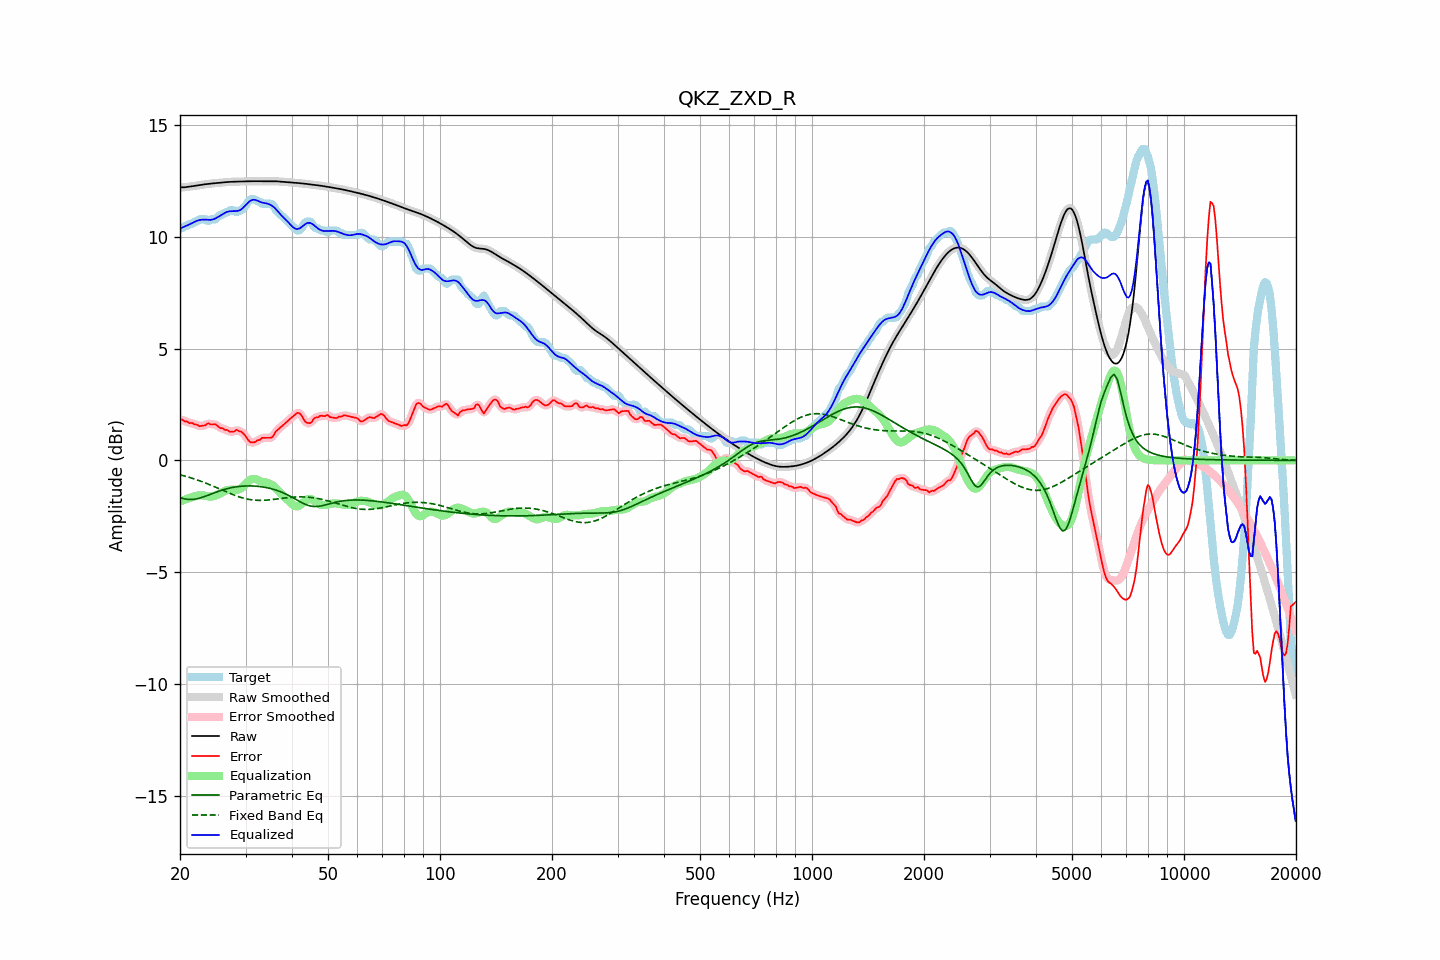

Source data for this figure (header and first rows):
frequency, raw, error, smoothed, error_smoothed, equalization, parametric_eq, fixed_band_eq, equalized_raw, equalized_smoothed, target
20.00, 12.21, 1.83, 12.21, 1.83, -1.84, -1.66, -0.65, 10.37, 10.37, 10.39
20.20, 12.22, 1.83, 12.22, 1.81, -1.81, -1.69, -0.66, 10.40, 10.40, 10.39
20.40, 12.22, 1.80, 12.22, 1.79, -1.79, -1.71, -0.68, 10.44, 10.43, 10.42
20.61, 12.22, 1.74, 12.23, 1.76, -1.76, -1.72, -0.70, 10.47, 10.47, 10.49
20.81, 12.23, 1.74, 12.23, 1.73, -1.73, -1.74, -0.72, 10.50, 10.50, 10.49
21.02, 12.24, 1.71, 12.24, 1.70, -1.71, -1.75, -0.74, 10.53, 10.53, 10.53
21.23, 12.25, 1.66, 12.25, 1.69, -1.69, -1.75, -0.77, 10.57, 10.57, 10.59
21.44, 12.26, 1.67, 12.26, 1.66, -1.66, -1.75, -0.79, 10.60, 10.60, 10.59
21.66, 12.27, 1.67, 12.27, 1.65, -1.64, -1.75, -0.81, 10.64, 10.64, 10.61
21.87, 12.28, 1.60, 12.28, 1.63, -1.61, -1.74, -0.84, 10.67, 10.67, 10.68
22.09, 12.29, 1.61, 12.29, 1.60, -1.59, -1.73, -0.86, 10.71, 10.71, 10.69
22.31, 12.31, 1.58, 12.31, 1.57, -1.57, -1.71, -0.88, 10.73, 10.73, 10.73
22.54, 12.32, 1.53, 12.32, 1.55, -1.57, -1.70, -0.91, 10.75, 10.75, 10.79
22.76, 12.33, 1.54, 12.33, 1.54, -1.56, -1.67, -0.94, 10.77, 10.77, 10.79
22.99, 12.34, 1.55, 12.34, 1.54, -1.57, -1.65, -0.96, 10.77, 10.77, 10.79
23.22, 12.35, 1.56, 12.35, 1.57, -1.58, -1.63, -0.99, 10.78, 10.78, 10.79
23.45, 12.36, 1.57, 12.36, 1.60, -1.59, -1.60, -1.02, 10.77, 10.77, 10.79
23.69, 12.37, 1.64, 12.37, 1.62, -1.60, -1.57, -1.05, 10.76, 10.76, 10.73
23.92, 12.38, 1.66, 12.38, 1.63, -1.62, -1.55, -1.08, 10.76, 10.76, 10.72
24.16, 12.39, 1.61, 12.39, 1.63, -1.62, -1.52, -1.11, 10.76, 10.76, 10.78
24.40, 12.39, 1.60, 12.39, 1.62, -1.62, -1.49, -1.14, 10.77, 10.77, 10.79
24.65, 12.40, 1.61, 12.40, 1.61, -1.60, -1.46, -1.17, 10.80, 10.80, 10.79
24.89, 12.41, 1.62, 12.41, 1.60, -1.58, -1.43, -1.20, 10.83, 10.83, 10.79
25.14, 12.41, 1.56, 12.41, 1.56, -1.55, -1.41, -1.23, 10.86, 10.87, 10.85
25.39, 12.42, 1.50, 12.42, 1.51, -1.52, -1.38, -1.26, 10.91, 10.91, 10.92
25.65, 12.43, 1.44, 12.43, 1.46, -1.48, -1.36, -1.29, 10.95, 10.95, 10.99
25.91, 12.44, 1.45, 12.44, 1.43, -1.44, -1.33, -1.32, 10.99, 10.99, 10.99
26.16, 12.44, 1.41, 12.44, 1.40, -1.40, -1.31, -1.35, 11.04, 11.04, 11.03
26.43, 12.45, 1.36, 12.45, 1.39, -1.37, -1.29, -1.38, 11.08, 11.08, 11.09
26.69, 12.45, 1.37, 12.45, 1.35, -1.34, -1.27, -1.42, 11.11, 11.11, 11.09
26.96, 12.46, 1.33, 12.46, 1.32, -1.32, -1.25, -1.45, 11.14, 11.14, 11.13
27.23, 12.46, 1.28, 12.46, 1.30, -1.32, -1.24, -1.48, 11.15, 11.15, 11.19
27.50, 12.47, 1.28, 12.47, 1.27, -1.31, -1.22, -1.51, 11.15, 11.15, 11.19
27.77, 12.47, 1.28, 12.47, 1.29, -1.32, -1.21, -1.53, 11.16, 11.16, 11.19
28.05, 12.47, 1.30, 12.47, 1.32, -1.32, -1.19, -1.56, 11.16, 11.16, 11.18
28.33, 12.48, 1.37, 12.48, 1.33, -1.32, -1.18, -1.59, 11.16, 11.16, 11.11
28.62, 12.48, 1.34, 12.48, 1.34, -1.31, -1.17, -1.61, 11.17, 11.17, 11.14
28.90, 12.48, 1.29, 12.48, 1.32, -1.29, -1.17, -1.64, 11.19, 11.19, 11.19
29.19, 12.48, 1.29, 12.48, 1.27, -1.25, -1.16, -1.66, 11.23, 11.23, 11.19
29.48, 12.48, 1.23, 12.48, 1.23, -1.19, -1.15, -1.68, 11.29, 11.29, 11.26
29.78, 12.49, 1.15, 12.49, 1.16, -1.12, -1.15, -1.70, 11.36, 11.36, 11.33
30.08, 12.49, 1.07, 12.49, 1.06, -1.05, -1.15, -1.72, 11.44, 11.44, 11.42
30.38, 12.49, 0.95, 12.49, 0.96, -0.97, -1.14, -1.74, 11.52, 11.52, 11.54
30.68, 12.49, 0.86, 12.49, 0.87, -0.91, -1.14, -1.75, 11.58, 11.58, 11.63
30.99, 12.49, 0.81, 12.49, 0.81, -0.86, -1.14, -1.76, 11.63, 11.63, 11.69
31.30, 12.49, 0.81, 12.49, 0.79, -0.84, -1.15, -1.77, 11.66, 11.66, 11.69
31.61, 12.49, 0.81, 12.49, 0.81, -0.83, -1.15, -1.78, 11.67, 11.67, 11.69
31.93, 12.49, 0.83, 12.49, 0.84, -0.84, -1.15, -1.78, 11.65, 11.65, 11.66
32.24, 12.49, 0.90, 12.49, 0.87, -0.87, -1.16, -1.79, 11.63, 11.63, 11.60
32.57, 12.50, 0.91, 12.50, 0.91, -0.90, -1.17, -1.79, 11.60, 11.60, 11.59
32.89, 12.50, 0.93, 12.50, 0.95, -0.93, -1.17, -1.79, 11.56, 11.56, 11.56
33.22, 12.50, 1.01, 12.50, 0.98, -0.96, -1.18, -1.79, 11.54, 11.54, 11.49
33.55, 12.50, 1.01, 12.50, 1.01, -0.97, -1.20, -1.79, 11.52, 11.52, 11.49
33.89, 12.49, 1.01, 12.50, 1.01, -0.98, -1.21, -1.78, 11.51, 11.51, 11.49
34.23, 12.50, 1.01, 12.50, 1.01, -1.00, -1.22, -1.78, 11.50, 11.50, 11.49
34.57, 12.50, 1.01, 12.50, 1.00, -1.02, -1.24, -1.77, 11.48, 11.48, 11.49
34.92, 12.50, 1.01, 12.50, 1.00, -1.05, -1.25, -1.77, 11.45, 11.45, 11.49
35.27, 12.50, 1.02, 12.50, 1.04, -1.09, -1.27, -1.76, 11.41, 11.41, 11.48
35.62, 12.50, 1.09, 12.50, 1.11, -1.14, -1.29, -1.75, 11.36, 11.36, 11.40
35.97, 12.49, 1.22, 12.49, 1.21, -1.20, -1.31, -1.74, 11.29, 11.29, 11.28
... 635 more rows
